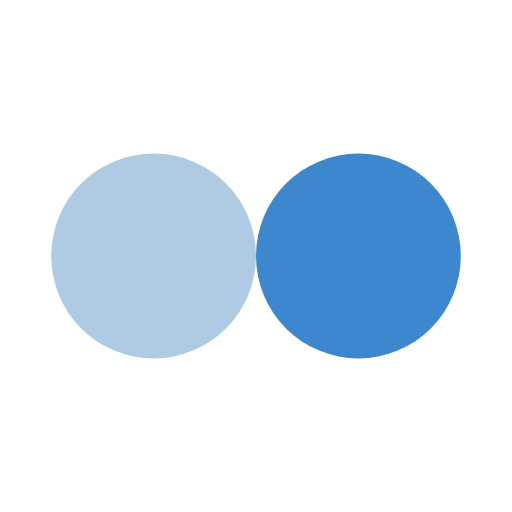
t = 0.00 s
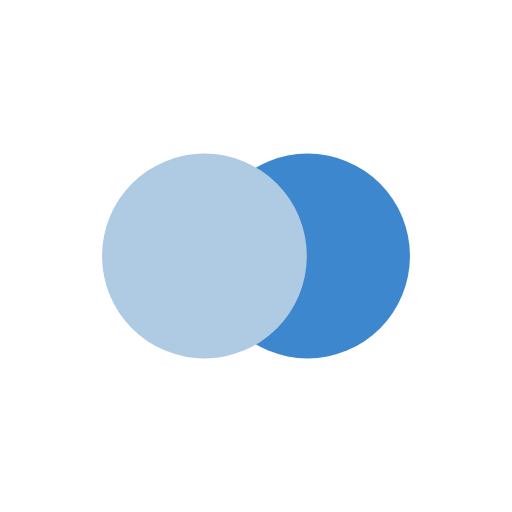
t = 0.06 s
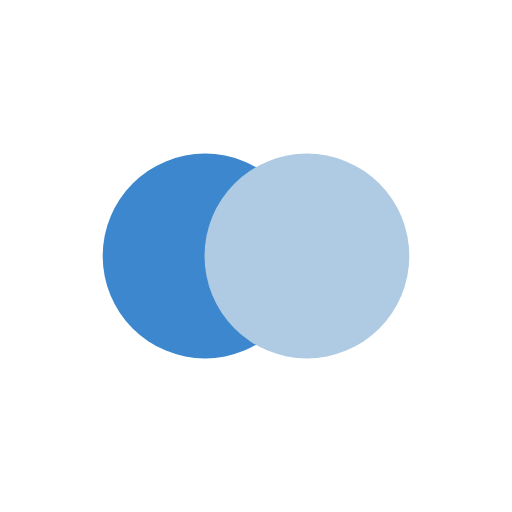
t = 0.19 s
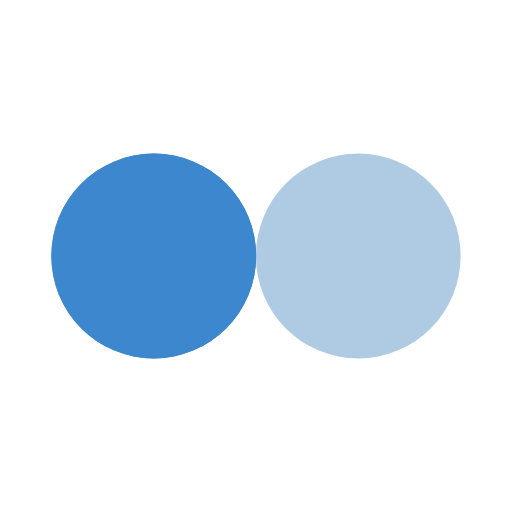
t = 0.25 s
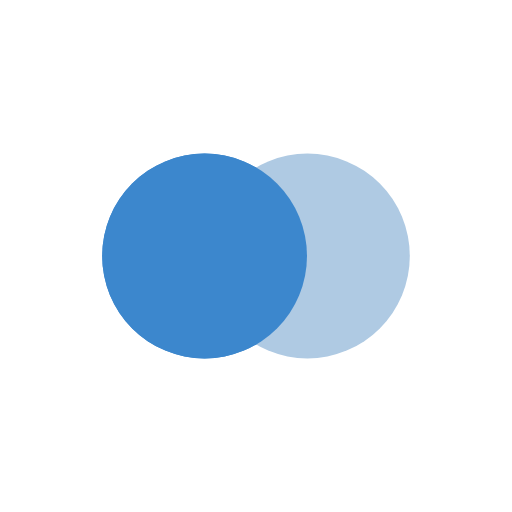
t = 0.32 s
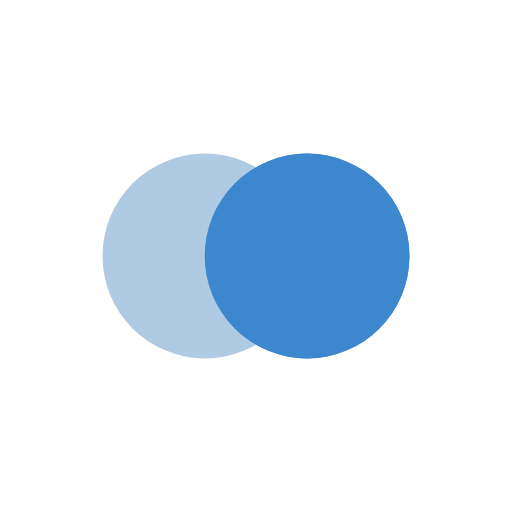
t = 0.44 s

The animated SVG that drew these frames (rendered in a browser with its animation timeline set to each time). Animation: 4 SMIL elements (animate=4); one cycle of 0.51 s, repeats indefinitely.

<?xml version="1.0" encoding="utf-8"?>
<svg xmlns="http://www.w3.org/2000/svg" xmlns:xlink="http://www.w3.org/1999/xlink" style="margin: auto; background: none; display: block; shape-rendering: auto;" width="58px" height="58px" viewBox="0 0 100 100" preserveAspectRatio="xMidYMid">
<circle cx="30" cy="50" fill="#3c87cd" r="20">
  <animate attributeName="cx" repeatCount="indefinite" dur="0.5076142131979695s" keyTimes="0;0.5;1" values="30;70;30" begin="-0.25380710659898476s"></animate>
</circle>
<circle cx="70" cy="50" fill="#afcae3" r="20">
  <animate attributeName="cx" repeatCount="indefinite" dur="0.5076142131979695s" keyTimes="0;0.5;1" values="30;70;30" begin="0s"></animate>
</circle>
<circle cx="30" cy="50" fill="#3c87cd" r="20">
  <animate attributeName="cx" repeatCount="indefinite" dur="0.5076142131979695s" keyTimes="0;0.5;1" values="30;70;30" begin="-0.25380710659898476s"></animate>
  <animate attributeName="fill-opacity" values="0;0;1;1" calcMode="discrete" keyTimes="0;0.499;0.5;1" dur="0.5076142131979695s" repeatCount="indefinite"></animate>
</circle>
<!-- [ldio] generated by https://loading.io/ --></svg>